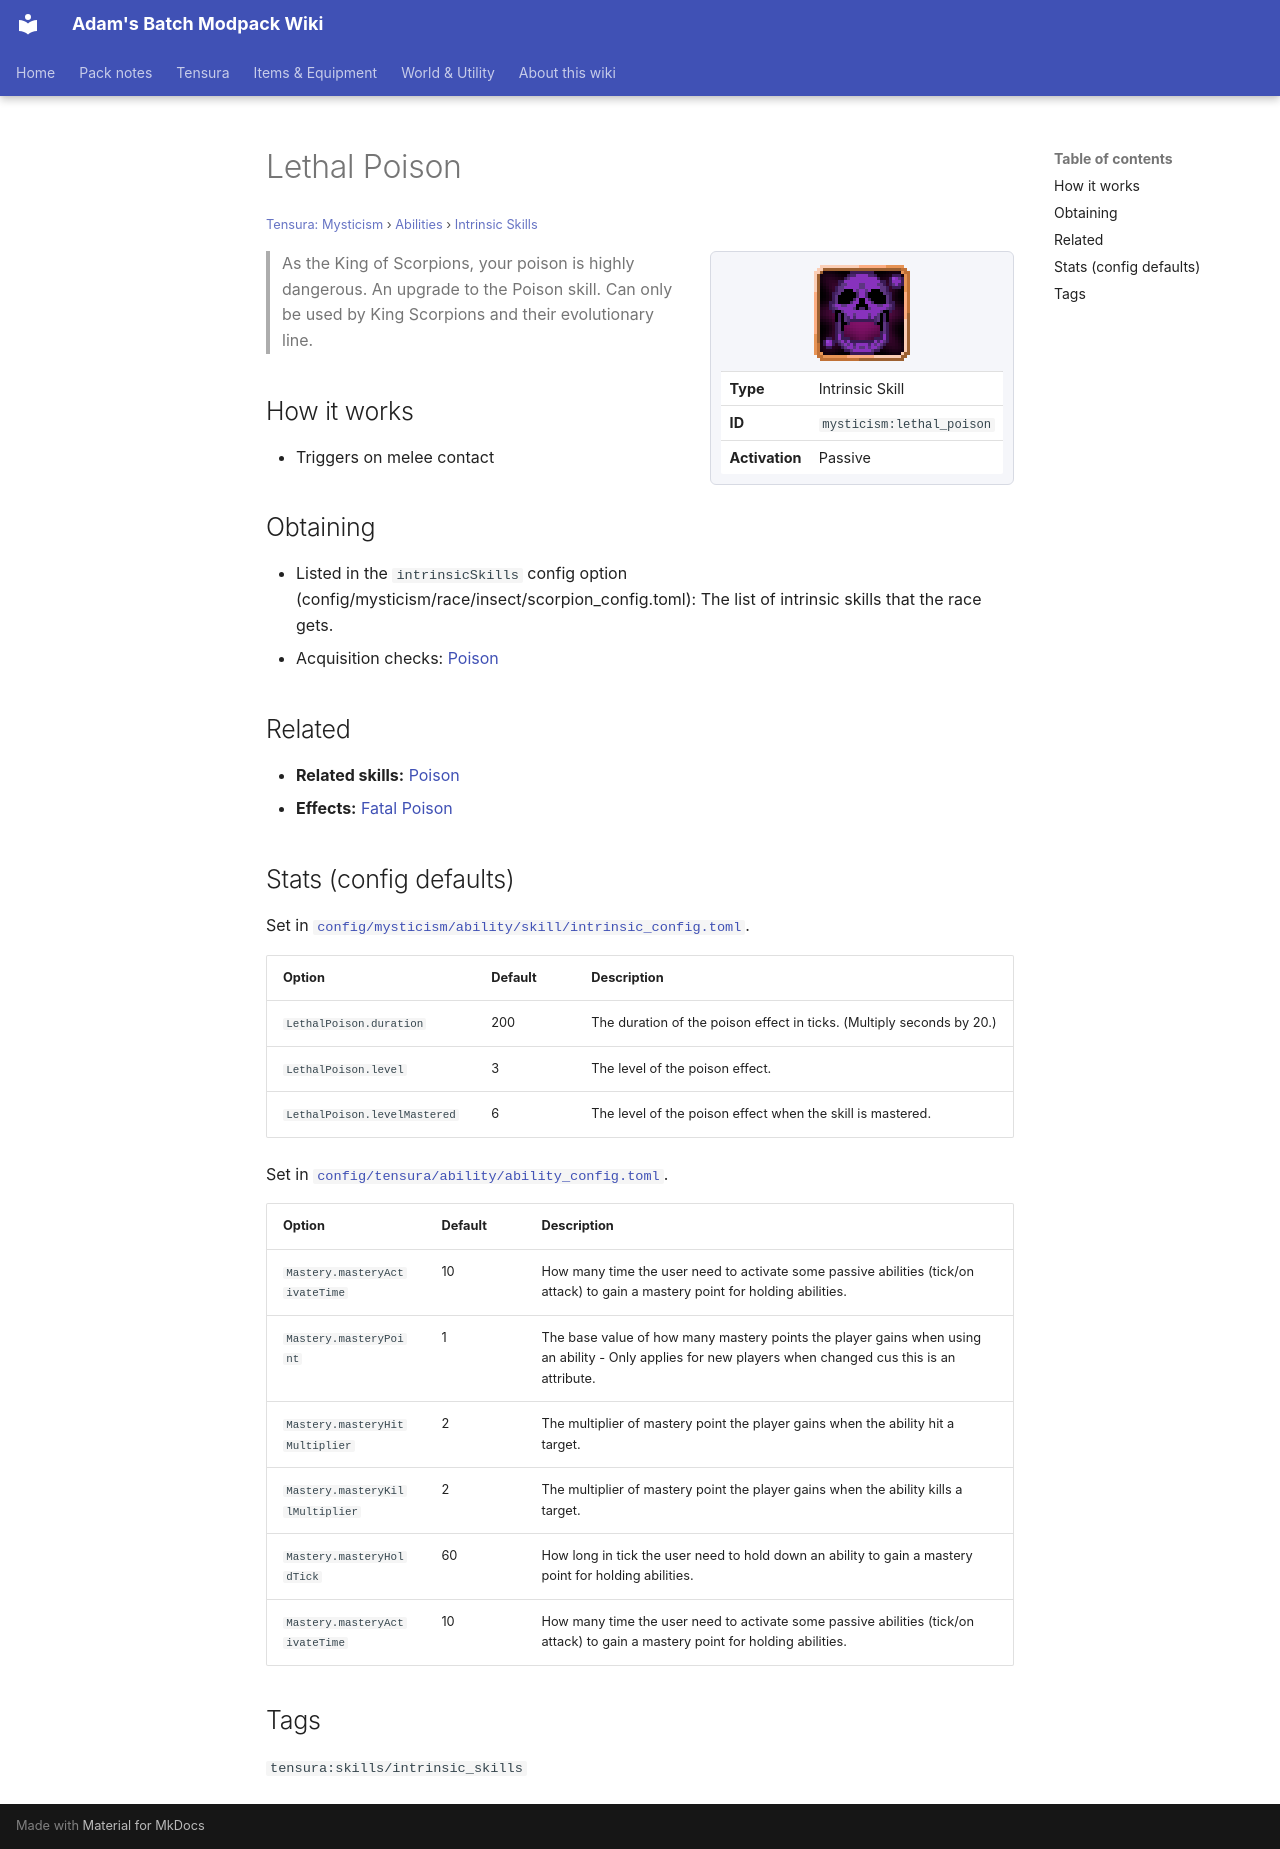

repository: Proteus-Nell/Adams-Batch-MC-Modpack-Wiki · page: tensura-mysticism/abilities/intrinsic-skills/lethal-poison/index.html · generator: mkdocs

# Lethal Poison

<small>[Tensura: Mysticism](../../index.md) &rsaquo; [Abilities](../index.md) &rsaquo; [Intrinsic Skills](index.md)</small>

<div class="infobox" markdown>

![Lethal Poison](../../../assets/icons/mysticism/skill/lethal_poison.png)

| | |
|---|---|
| **Type** | Intrinsic Skill |
| **ID** | `mysticism:lethal_poison` |
| **Activation** | Passive |

</div>

> As the King of Scorpions, your poison is highly dangerous. An upgrade to the Poison skill. Can only be used by King Scorpions and their evolutionary line.

## How it works

- Triggers on melee contact

## Obtaining

- Listed in the `intrinsicSkills` config option (config/mysticism/race/insect/scorpion_config.toml): The list of intrinsic skills that the race gets.
- Acquisition checks: [Poison](../../../tensura-reincarnated/abilities/common-skills/poison.md)

## Related

- **Related skills:** [Poison](../../../tensura-reincarnated/abilities/common-skills/poison.md)
- **Effects:** [Fatal Poison](../../../tensura-reincarnated/effects/fatal-poison.md)

## Stats (config defaults)

Set in [`config/mysticism/ability/skill/intrinsic_config.toml`](../../configs/config-mysticism-ability-skill-intrinsic-config.md).

| Option | Default | Description |
|---|---|---|
| `LethalPoison.duration` | 200 | The duration of the poison effect in ticks. (Multiply seconds by 20.) |
| `LethalPoison.level` | 3 | The level of the poison effect. |
| `LethalPoison.levelMastered` | 6 | The level of the poison effect when the skill is mastered. |

Set in [`config/tensura/ability/ability_config.toml`](../../../tensura-reincarnated/configs/config-tensura-ability-ability-config.md).

| Option | Default | Description |
|---|---|---|
| `Mastery.masteryActivateTime` | 10 | How many time the user need to activate some passive abilities (tick/on attack) to gain a mastery point for holding abilities. |
| `Mastery.masteryPoint` | 1 | The base value of how many mastery points the player gains when using an ability - Only applies for new players when changed cus this is an attribute. |
| `Mastery.masteryHitMultiplier` | 2 | The multiplier of mastery point the player gains when the ability hit a target. |
| `Mastery.masteryKillMultiplier` | 2 | The multiplier of mastery point the player gains when the ability kills a target. |
| `Mastery.masteryHoldTick` | 60 | How long in tick the user need to hold down an ability to gain a mastery point for holding abilities. |
| `Mastery.masteryActivateTime` | 10 | How many time the user need to activate some passive abilities (tick/on attack) to gain a mastery point for holding abilities. |

## Tags

`tensura:skills/intrinsic_skills`
